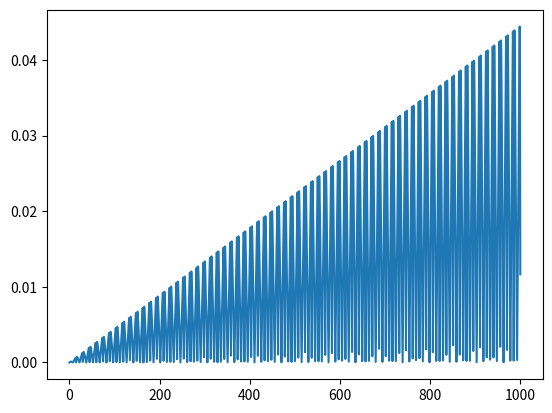

Source code (Python):
from scipy.integrate import odeint
import numpy as np
import matplotlib.pyplot as plt
from numpy.linalg import norm

G = 1.0
m1=1.0
m2=0.001
mu=G*(m1+m2)
N=10000
DeltaT=1000/N
y0=[1.0, 0.0, 0.0, 1.2]
t=np.linspace(0.0, 1000.0, N)
t2=np.linspace(0.0, 1000.0, 2 * N)

#devuelve la derivada del vector de estado
def func(y,t):
    r=y[:2]
    v=y[2:]
    return [v[0], v[1], -mu*r[0]/norm(r)**3, -mu*r[1]/norm(r)**3]

# Integracion con 'odeint'                                                                                                 
solucion1=odeint(func, y0, t)
#r=solucion[:, :2]     # vector de posición                                                                      
#v=solucion[:, 2:]     # vector de velocidad   
U1=solucion1[N-1,:]
print(len(t2))

solucion2=odeint(func,y0,t2)
solucion3=solucion2[::2,:]
U2=solucion2[2*N-1,:]
print(U2)

E=np.zeros((N,4))
print(len(E))
E[:,:]=(solucion1-solucion3)/(1-0.5**4)

#plt.figure()
plt.plot(t,abs(E[:,0]))
#plt.show()
#graficos
#plt.figure()
#plt.plot(r[:,0],r[:,1])
#plt.xlabel('x')
#plt.ylabel('y')
#plt.show()
#plt.figure()
#plt.plot(r[:,0],v[:,0])
#plt.xlabel('x')
#plt.ylabel('v_x')
#plt.show()